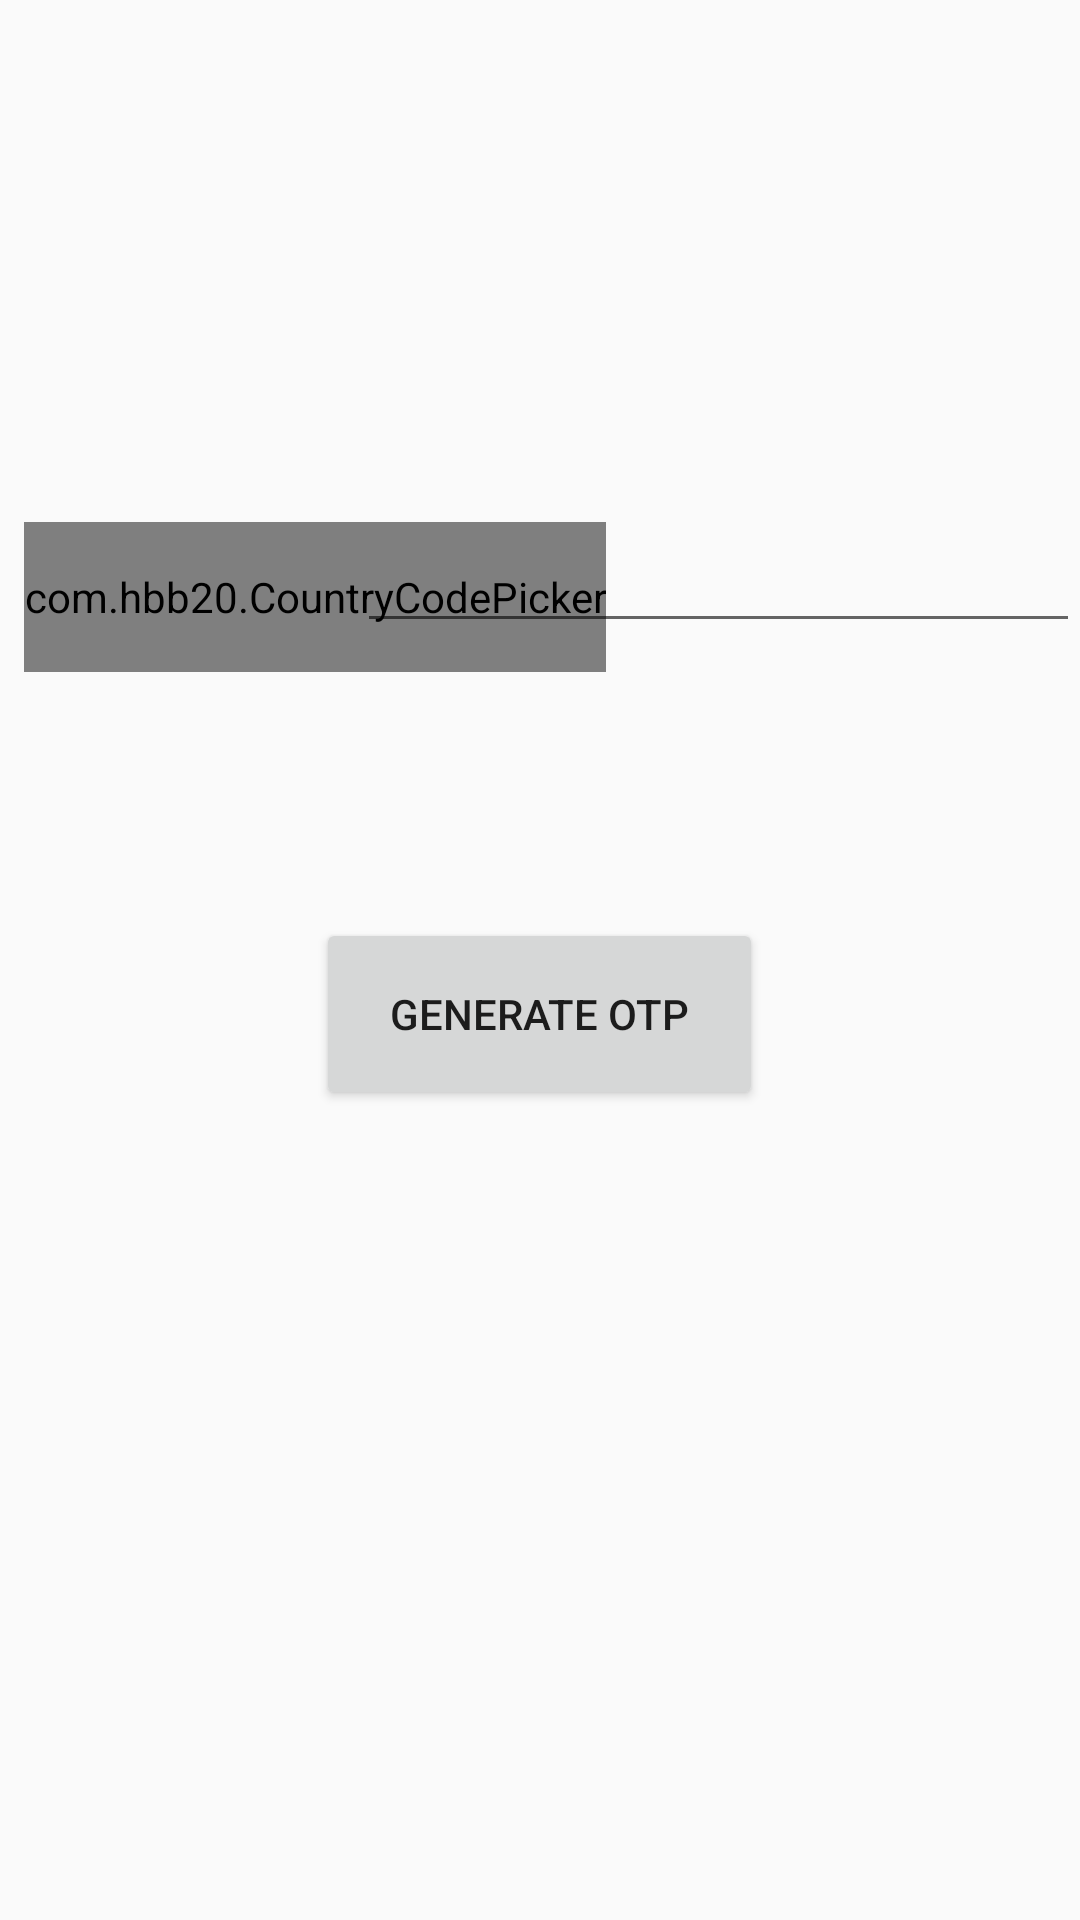

Android layout source for this screen:
<!-- AndroidManifest.xml: application theme Theme.EmailAndOtpLogin -->
<!-- res/layout/activity_third.xml -->
<?xml version="1.0" encoding="utf-8"?>
<RelativeLayout xmlns:android="http://schemas.android.com/apk/res/android"
    xmlns:app="http://schemas.android.com/apk/res-auto"
    xmlns:tools="http://schemas.android.com/tools"
    android:layout_width="match_parent"
    android:layout_height="match_parent"
    tools:context=".Third">

    <com.hbb20.CountryCodePicker
        android:id="@+id/ccps"
        android:layout_width="wrap_content"

        android:layout_height="50dp"
        android:layout_alignParentStart="true"
        android:layout_alignParentTop="true"
        android:layout_marginStart="8dp"
        android:layout_marginTop="174dp" />

    <EditText
        android:id="@+id/editTextPhone"
        android:layout_width="241dp"
        android:layout_height="wrap_content"
        android:layout_alignParentTop="true"
        android:layout_alignParentEnd="true"
        android:layout_marginTop="173dp"
        android:ems="10"
        android:inputType="phone" />

    <Button
        android:id="@+id/button5"
        android:layout_width="149dp"
        android:layout_height="64dp"
        android:layout_alignParentTop="true"
        android:layout_centerHorizontal="true"
        android:layout_marginTop="306dp"
        android:text="generate OTP" />

</RelativeLayout>
<!-- resources referenced by this layout -->
<resources>
  <style name="Theme.EmailAndOtpLogin" parent="Theme.AppCompat.DayNight.DarkActionBar">
          
          <item name="colorPrimary">@color/purple_500</item>
          <item name="colorPrimaryVariant">@color/purple_700</item>
          <item name="colorOnPrimary">@color/white</item>
          
          <item name="colorSecondary">@color/teal_200</item>
          <item name="colorSecondaryVariant">@color/teal_700</item>
          <item name="colorOnSecondary">@color/black</item>
          
          <item name="android:statusBarColor" tools:targetApi="l">?attr/colorPrimaryVariant</item>
          
      </style>
  <!-- not gathered from this repository: default colours our renderer supplied (Android Studio template values) -->
  <color name="purple_500">#FF6200EE</color>
  <color name="purple_700">#FF3700B3</color>
  <color name="teal_200">#FF03DAC5</color>
  <color name="teal_700">#FF018786</color>
  <color name="black">#FF000000</color>
  <color name="white">#FFFFFFFF</color>
</resources>
